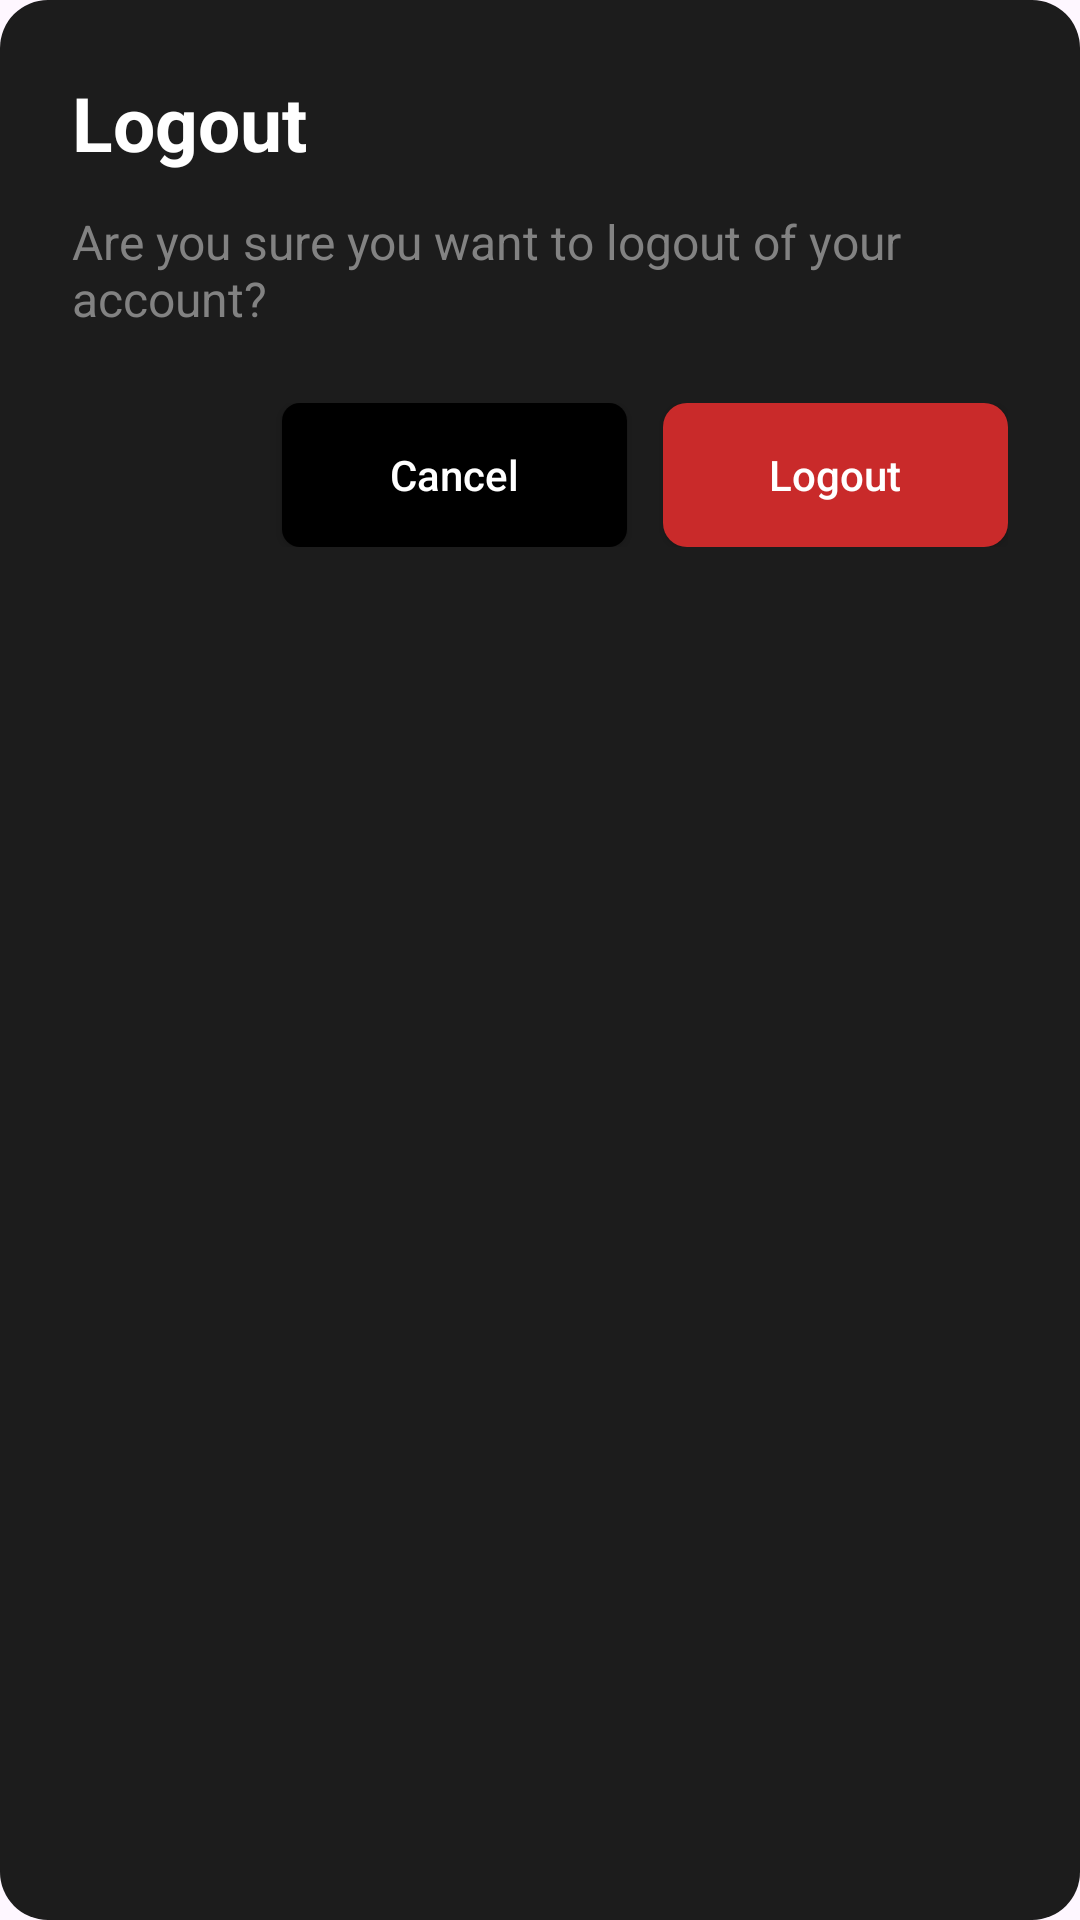

Produce the Android XML layout that renders to this screen, including the resource entries it uses.
<!-- AndroidManifest.xml: application theme Theme.AuthTest -->
<!-- res/layout/dialog_logout.xml -->
<?xml version="1.0" encoding="utf-8"?>
<LinearLayout xmlns:android="http://schemas.android.com/apk/res/android"
    android:layout_width="match_parent"
    android:layout_height="wrap_content"
    android:orientation="vertical"
    android:padding="24dp"
    android:background="@drawable/dialog_rounded_background">

    <TextView
        android:text="Logout"
        android:textSize="25sp"
        android:textStyle="bold"
        android:textColor="#FFFFFF"
        android:layout_width="wrap_content"
        android:layout_height="wrap_content" />

    <TextView
        android:id="@+id/logoutConfirmationMessage"
        android:text="Are you sure you want to logout of your account?"
        android:textSize="16sp"
        android:textColor="#828282"
        android:layout_marginTop="12dp"
        android:layout_marginBottom="24dp"
        android:layout_width="match_parent"
        android:layout_height="wrap_content" />

    <LinearLayout
        android:gravity="end"
        android:layout_width="match_parent"
        android:layout_height="wrap_content">

        <androidx.appcompat.widget.AppCompatButton
            android:id="@+id/cancelButton"
            android:text="Cancel"
            android:textAllCaps="false"
            android:textColor="#FFFFFF"
            android:background="@drawable/dialog_cancel_button"
            android:layout_width="115dp"
            android:layout_height="wrap_content" />

        <androidx.appcompat.widget.AppCompatButton
            android:id="@+id/logoutButton"
            android:text="Logout"
            android:textColor="#FFFFFF"
            android:textAllCaps="false"
            android:background="@drawable/dialog_logout_button"
            android:layout_marginStart="12dp"
            android:layout_width="115dp"
            android:layout_height="wrap_content" />

    </LinearLayout>

</LinearLayout>
<!-- resources referenced by this layout -->
<resources>
  <!-- drawable dialog_cancel_button (drawable) -->
  <?xml version="1.0" encoding="utf-8"?>
  <shape xmlns:android="http://schemas.android.com/apk/res/android">
      <solid android:color="#000000" />
      <corners android:radius="6dp" />
  </shape>
  <!-- drawable dialog_logout_button (drawable) -->
  <?xml version="1.0" encoding="utf-8"?>
  <shape xmlns:android="http://schemas.android.com/apk/res/android"
      android:shape="rectangle">
      <solid android:color="#C92A2A" />
      <corners android:radius="8dp" />
  </shape>
  <!-- drawable dialog_rounded_background (drawable) -->
  <?xml version="1.0" encoding="utf-8"?>
  <shape xmlns:android="http://schemas.android.com/apk/res/android">
      <solid android:color="#1C1C1C" />
      <corners android:radius="16dp" />
  </shape>
  <style name="Theme.AuthTest" parent="Base.Theme.AuthTest" />
  <style name="Base.Theme.AuthTest" parent="Theme.Material3.DayNight.NoActionBar">
          
          
      </style>
</resources>
